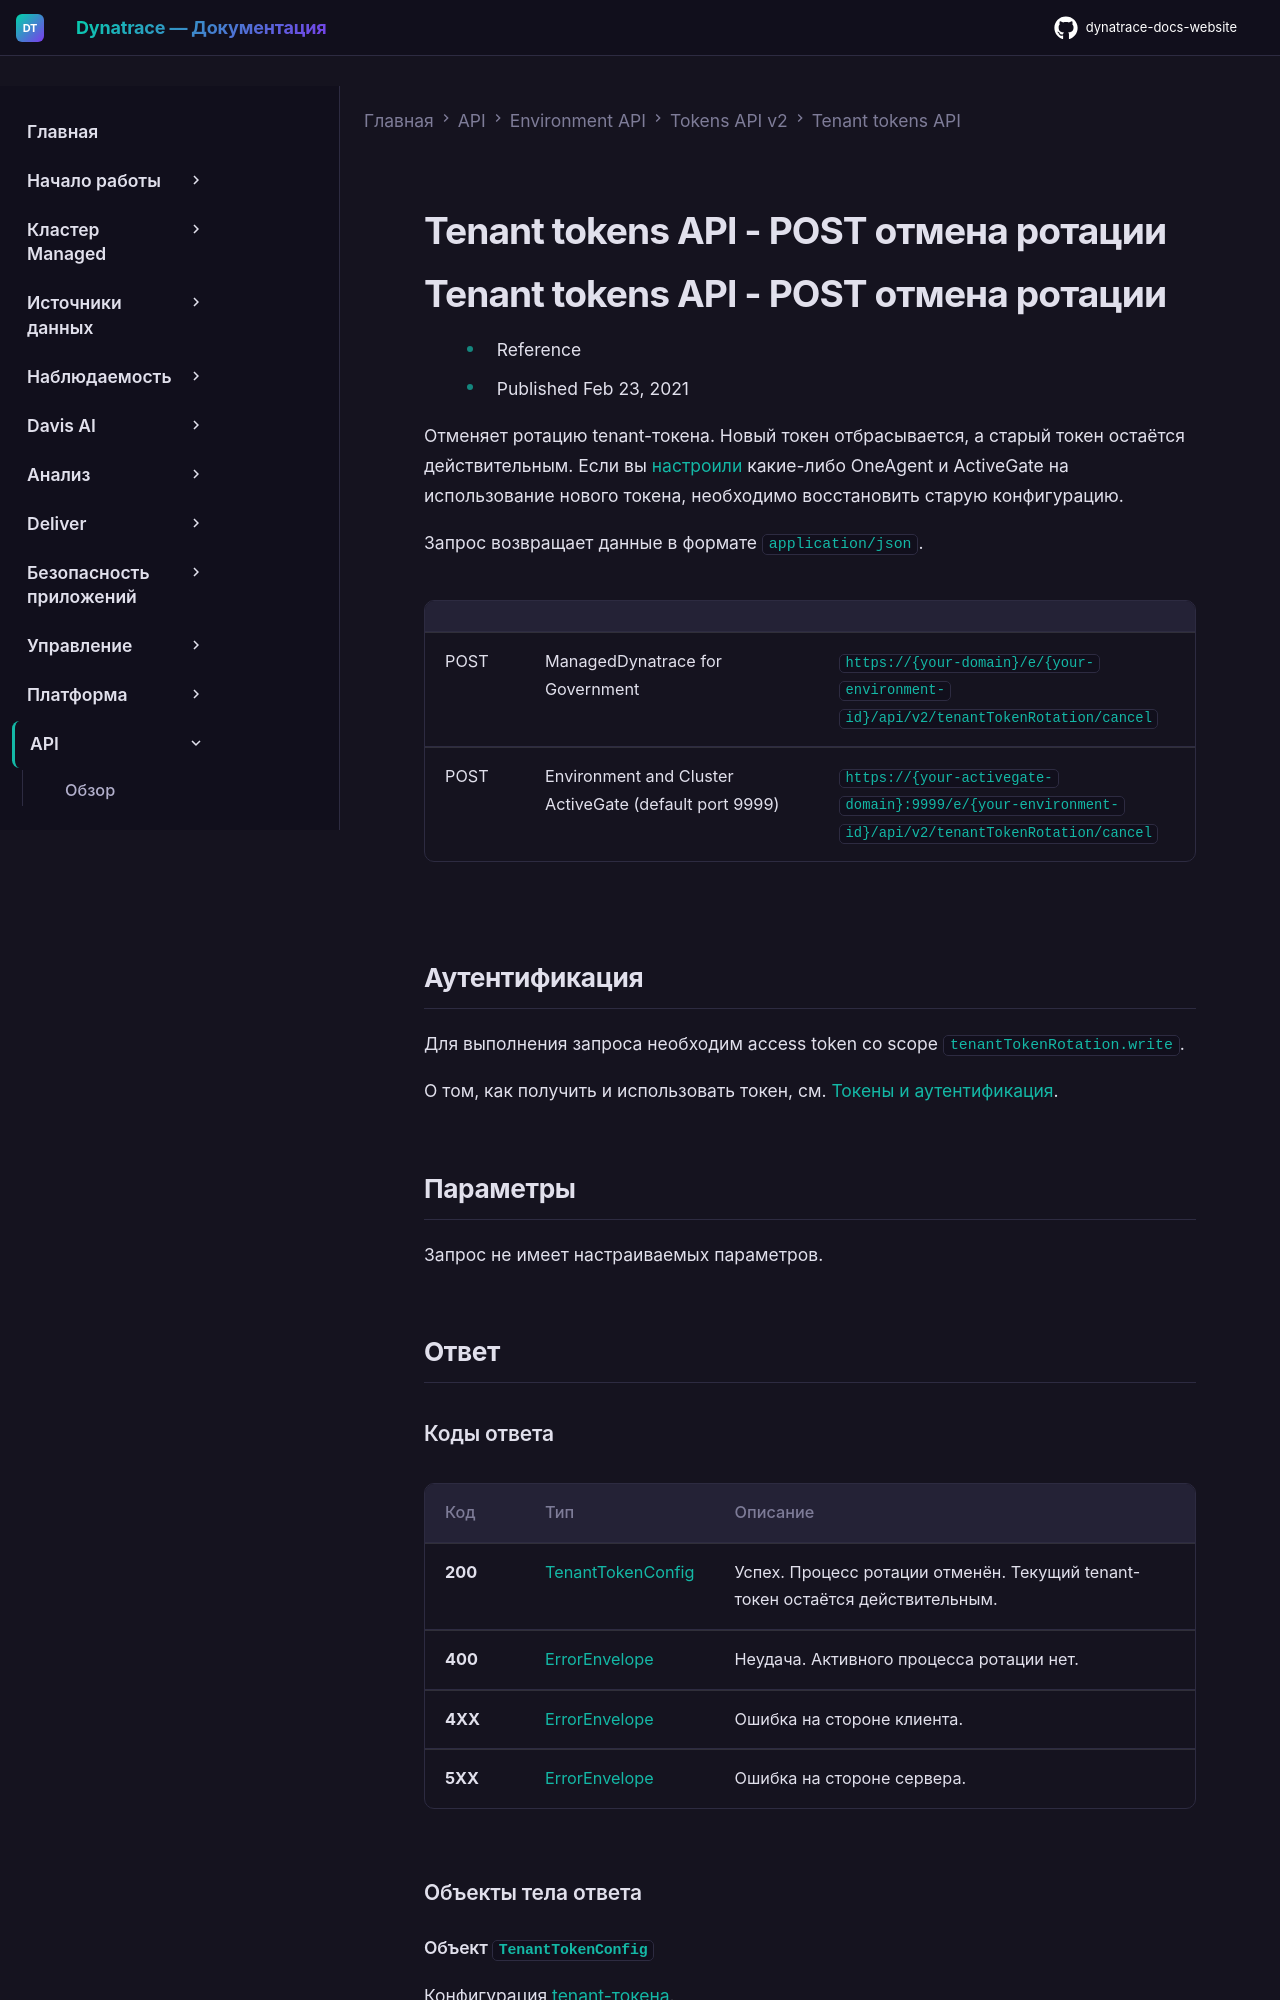

repository: Yerkebulan-Ardabayev/dynatrace-docs-website · page: managed-ru/dynatrace-api/environment-api/tokens-v2/tenant-tokens/post-cancel/index.html · generator: mkdocs

---
title: Tenant tokens API - POST отмена ротации
source: https://docs.dynatrace.com/managed/dynatrace-api/environment-api/tokens-v2/tenant-tokens/post-cancel
scraped: 2026-05-12T12:01:17.132002
---

# Tenant tokens API - POST отмена ротации

# Tenant tokens API - POST отмена ротации

* Reference
* Published Feb 23, 2021

Отменяет ротацию tenant-токена. Новый токен отбрасывается, а старый токен остаётся действительным. Если вы [настроили](/managed/manage/identity-access-management/access-tokens-and-oauth-clients/access-tokens/rotate-tenant-token "Что такое tenant-токен и как его изменить.") какие-либо OneAgent и ActiveGate на использование нового токена, необходимо восстановить старую конфигурацию.

Запрос возвращает данные в формате `application/json`.

|  |  |  |
| --- | --- | --- |
| POST | ManagedDynatrace for Government | `https://{your-domain}/e/{your-environment-id}/api/v2/tenantTokenRotation/cancel` |
| POST | Environment and Cluster ActiveGate (default port 9999) | `https://{your-activegate-domain}:9999/e/{your-environment-id}/api/v2/tenantTokenRotation/cancel` |
